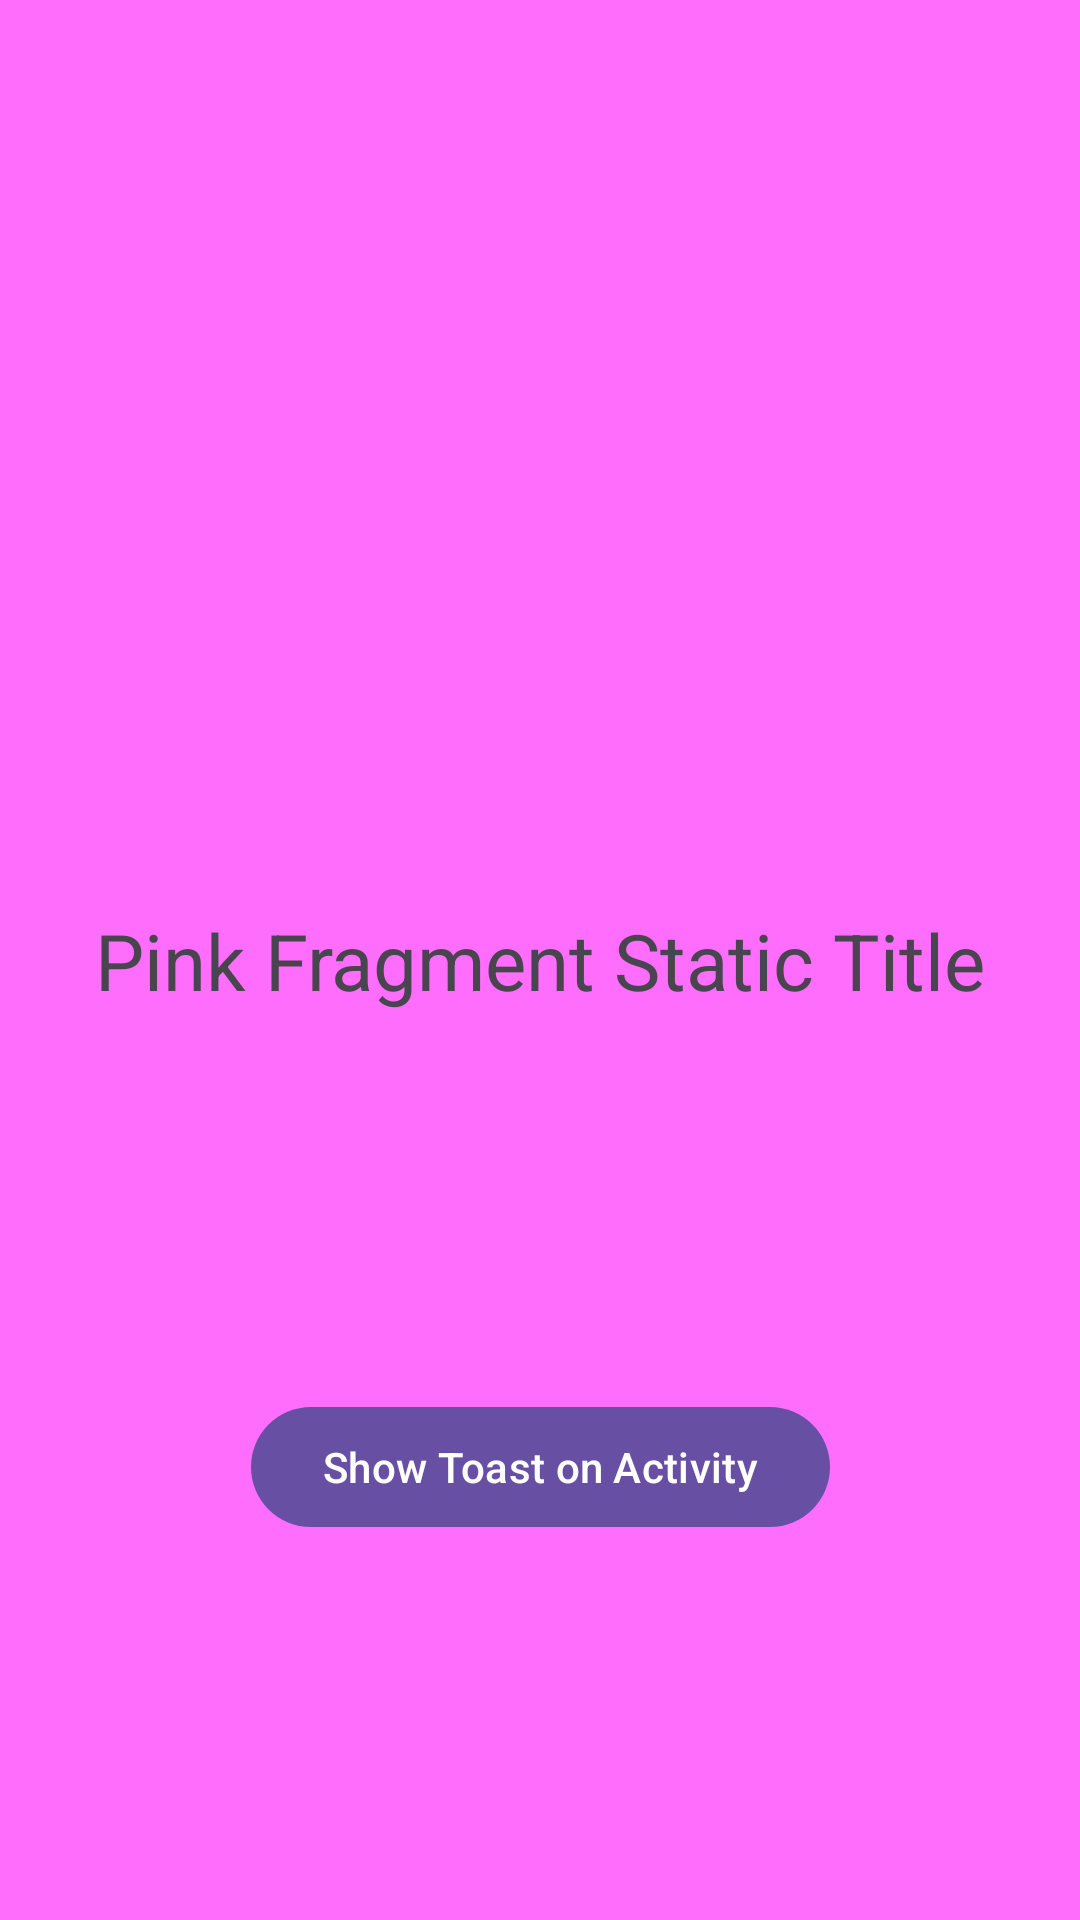

The Android layout XML behind this screen, and the referenced resources:
<!-- AndroidManifest.xml: application theme Theme.TutoJava -->
<!-- res/layout/fragment_pink.xml -->
<?xml version="1.0" encoding="utf-8"?>
<androidx.constraintlayout.widget.ConstraintLayout xmlns:android="http://schemas.android.com/apk/res/android"
    xmlns:app="http://schemas.android.com/apk/res-auto"
    xmlns:tools="http://schemas.android.com/tools"
    android:id="@+id/frameLayout"
    android:layout_width="match_parent"
    android:layout_height="match_parent"
    android:background="@color/pink"
    tools:context=".FragmentGreen">

    
    <TextView
        android:id="@+id/tv_fg_pink"
        android:layout_width="wrap_content"
        android:layout_height="wrap_content"
        android:text="@string/tv_fg_pink"
        android:textSize="26dp"
        app:layout_constraintBottom_toBottomOf="parent"
        app:layout_constraintEnd_toEndOf="parent"
        app:layout_constraintStart_toStartOf="parent"
        app:layout_constraintTop_toTopOf="parent" />

    <Button
        android:id="@+id/btn_fg_pink"
        android:layout_width="wrap_content"
        android:layout_height="wrap_content"
        android:text="@string/btn_fg_pink"
        app:layout_constraintBottom_toBottomOf="parent"
        app:layout_constraintEnd_toEndOf="parent"
        app:layout_constraintStart_toStartOf="parent"
        app:layout_constraintTop_toBottomOf="@+id/tv_fg_pink" />


</androidx.constraintlayout.widget.ConstraintLayout>
<!-- resources referenced by this layout -->
<resources>
  <color name="pink">#F0FF65FC</color>
  <string name="btn_fg_pink">Show Toast on Activity</string>
  <string name="tv_fg_pink">Pink Fragment Static Title</string>
  <style name="Theme.TutoJava" parent="Base.Theme.TutoJava" />
  <style name="Base.Theme.TutoJava" parent="Theme.Material3.DayNight.NoActionBar">
          
          
      </style>
</resources>
